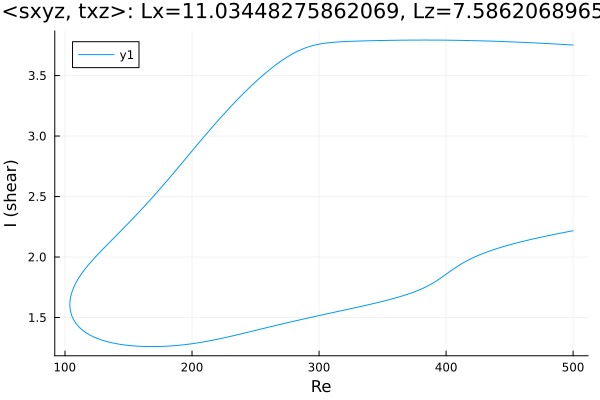

Source data for this figure (header and first rows):
Re, shear
500.0, 3.752
499.6, 3.753
498.1, 3.754
496.7, 3.754
495.3, 3.755
493.9, 3.756
492.5, 3.757
491.1, 3.758
489.7, 3.759
488.2, 3.76
486.8, 3.76
485.4, 3.761
484, 3.762
482.6, 3.763
481.2, 3.764
479.8, 3.764
478.3, 3.765
476.9, 3.766
475.5, 3.767
474.1, 3.768
472.7, 3.768
471.3, 3.769
469.9, 3.77
468.4, 3.77
467, 3.771
465.6, 3.772
464.2, 3.773
462.8, 3.773
461.4, 3.774
460, 3.775
458.5, 3.775
457.1, 3.776
455.7, 3.777
454.3, 3.777
452.9, 3.778
451.5, 3.778
450.1, 3.779
448.6, 3.78
447.2, 3.78
445.8, 3.781
444.4, 3.781
443, 3.782
441.6, 3.782
440.2, 3.783
438.7, 3.783
437.3, 3.784
435.9, 3.784
434.5, 3.785
433.1, 3.785
431.7, 3.786
430.3, 3.786
428.8, 3.787
427.4, 3.787
426, 3.787
424.6, 3.788
423.2, 3.788
421.8, 3.788
420.4, 3.789
418.9, 3.789
417.5, 3.789
... 568 more rows
